Labelled photos from "dataset", an image-classification folder in atlan-antillia/sol4py. The possible labels are: 3x3 basketball, archery, artistic gymnastics, artistic swimming, athletics, badminton, baseball, basketball, beach volleyball, boxing, canoe slalom, canoe sprint, cycling BMX freestyle, cycling BMX racing, cycling mountain bike, cycling road, cycling track, diving, equestrian dressage, equestrian eventing, equestrian jumping, fencing, football, golf, handball, hockey, judo, karate kata, karate kumite, marathon swimming, modern pentathlon, rhythmic gymnastics, rowing, rugby, sailing, shooting, skateboarding, softball, sport climbing, surfing, swimming, table tennis, taekwondo, tennis, trampoline gymnastics, triathlon, volleyball, water polo, weightlifting, wrestling.

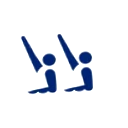
Label: artistic swimming

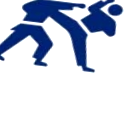
Label: karate kumite

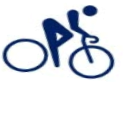
Label: cycling road

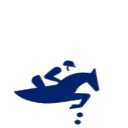
Label: equestrian jumping

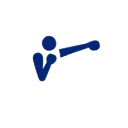
Label: boxing

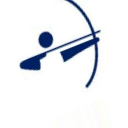
Label: archery
